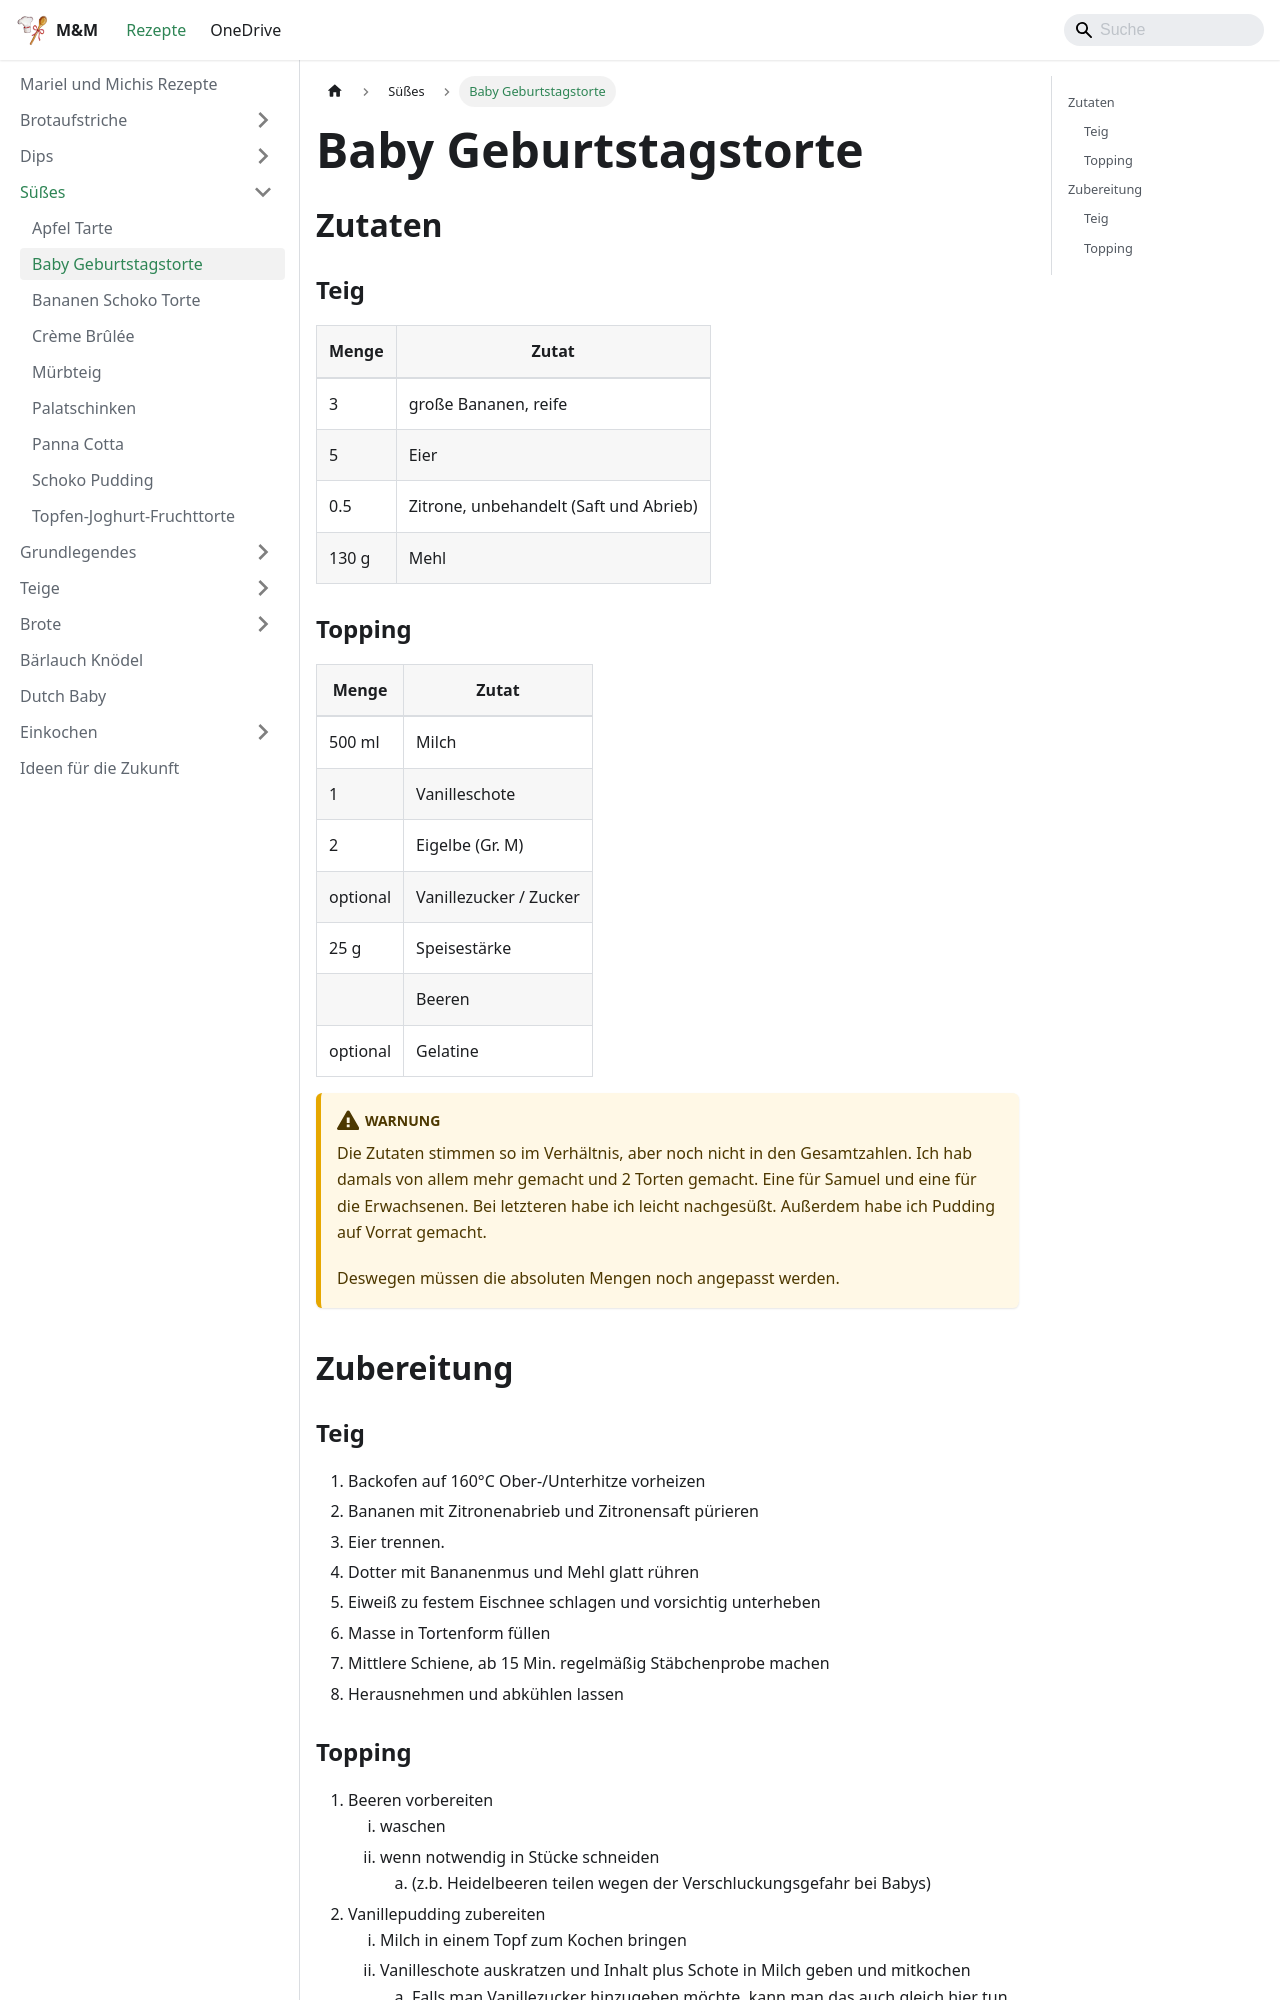

repository: Kafkalasch/rezepte · page: suesses/baby-geburtstagstorte.html · generator: docusaurus

# Baby Geburtstagstorte

## Zutaten

### Teig

| Menge | Zutat                                  |
| ----- | -------------------------------------- |
| 3     | große Bananen, reife                   |
| 5     | Eier                                   |
| 0.5   | Zitrone, unbehandelt (Saft und Abrieb) |
| 130 g | Mehl                                   |

### Topping

| Menge    | Zutat                  |
| -------- | ---------------------- |
| 500 ml   | Milch                  |
| 1        | Vanilleschote          |
| 2        | Eigelbe (Gr. M)        |
| optional | Vanillezucker / Zucker |
| 25 g     | Speisestärke           |
|          | Beeren                 |
| optional | Gelatine               |

:::warning

Die Zutaten stimmen so im Verhältnis, aber noch nicht in den Gesamtzahlen. Ich hab damals von allem mehr gemacht und 2 Torten gemacht. Eine für Samuel und eine für die Erwachsenen. Bei letzteren habe ich leicht nachgesüßt. Außerdem habe ich Pudding auf Vorrat gemacht.

Deswegen müssen die absoluten Mengen noch angepasst werden.

:::

## Zubereitung

### Teig

1. Backofen auf 160°C Ober-/Unterhitze vorheizen
2. Bananen mit Zitronenabrieb und Zitronensaft pürieren
3. Eier trennen.
4. Dotter mit Bananenmus und Mehl glatt rühren
5. Eiweiß zu festem Eischnee schlagen und vorsichtig unterheben
6. Masse in Tortenform füllen
7. Mittlere Schiene, ab 15 Min. regelmäßig Stäbchenprobe machen
8. Herausnehmen und abkühlen lassen
